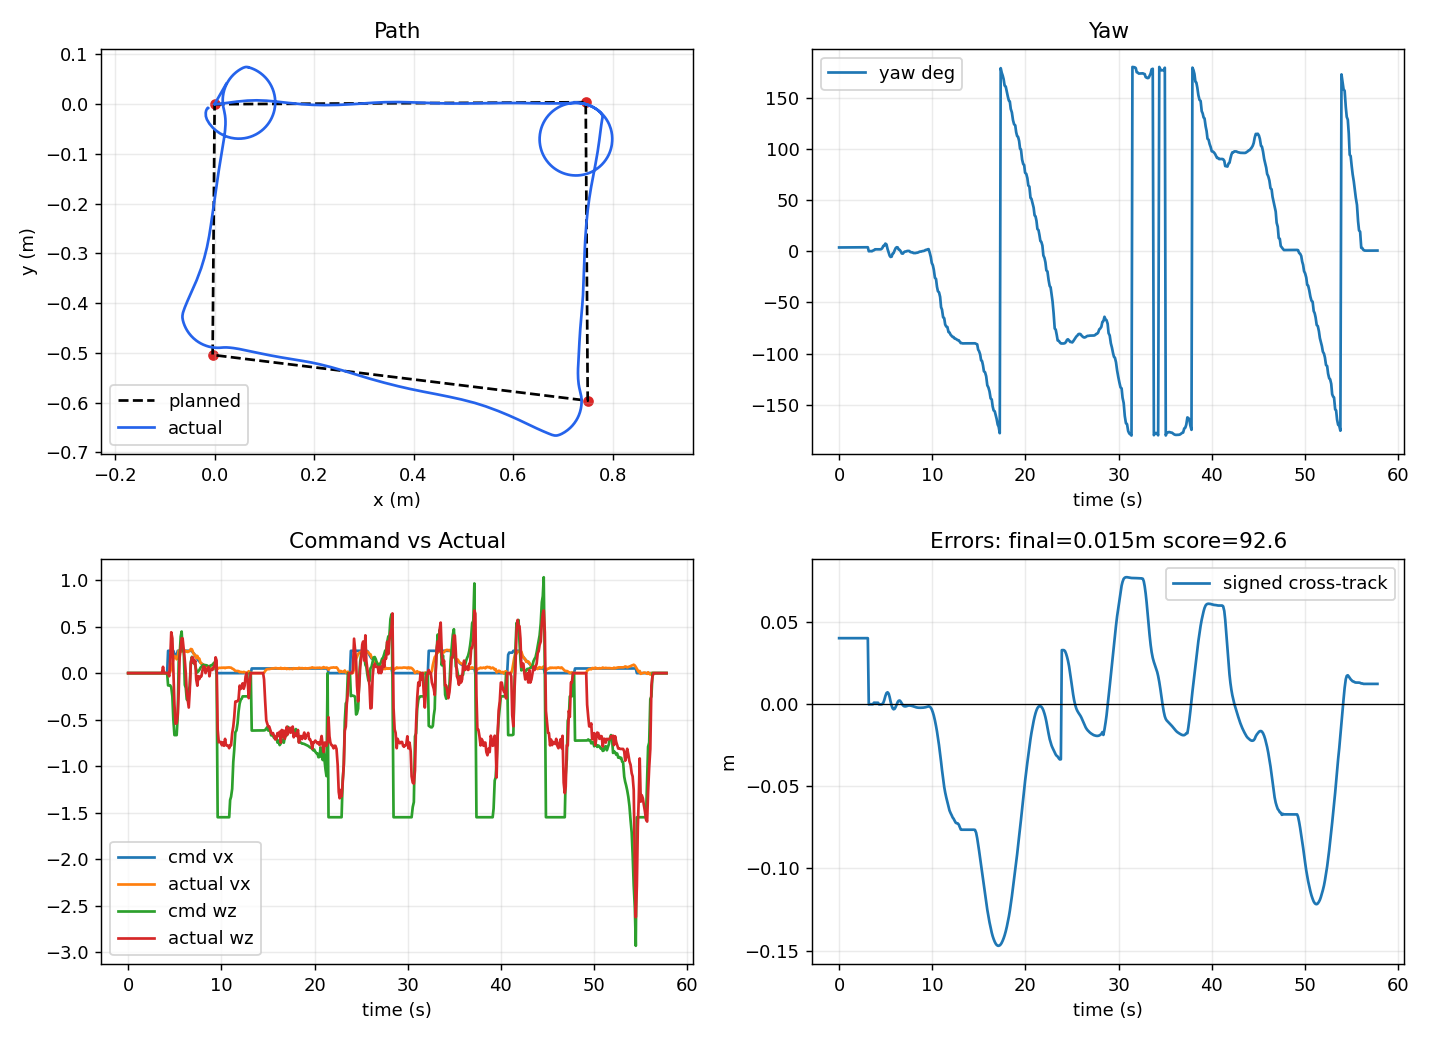

Source data for this figure (header and first rows):
local_t, bridge_t, event_type, mission_state, mission_index, mission_total, event_message, x_m, y_m, yaw_rad, raw_x_m, raw_y_m, raw_yaw_rad, encoder_yaw_rad, pixhawk_yaw_rad, pixhawk_yaw_ros_rad, pixhawk_gyro_yaw_rad, pixhawk_age_s, yaw_source, use_pixhawk_yaw, pixhawk_weight, encoder_weight, pixhawk_yaw_mode, pixhawk_yaw_sign
1.016, 4513, odom, idle, , 4, , 0.02307, 0.04047, 0.06445, -6.951, -5.888, -1.259, -1.71, -3.071, 2.766, -2.766, 0.07281, pixhawk_fused, True, 0.8, 0.2, gyro, -1.0
1.016, 4513, odom, idle, , 4, , 0.02307, 0.04047, 0.06461, -6.951, -5.888, -1.259, -1.71, -3.071, 2.766, -2.766, 0.08635, pixhawk_fused, True, 0.8, 0.2, gyro, -1.0
1.016, 4513, odom, idle, , 4, , 0.02307, 0.04047, 0.06472, -6.951, -5.888, -1.259, -1.71, -3.071, 2.766, -2.766, 0.07186, pixhawk_fused, True, 0.8, 0.2, gyro, -1.0
1.016, 4513, odom, idle, , 4, , 0.02307, 0.04047, 0.06485, -6.951, -5.888, -1.258, -1.71, -3.071, 2.766, -2.766, 0.01285, pixhawk_fused, True, 0.8, 0.2, gyro, -1.0
1.016, 4513, odom, idle, , 4, , 0.02307, 0.04047, 0.06497, -6.951, -5.888, -1.258, -1.71, -3.071, 2.766, -2.766, 0.06894, pixhawk_fused, True, 0.8, 0.2, gyro, -1.0
1.017, 4513, odom, idle, , 4, , 0.02307, 0.04047, 0.06507, -6.951, -5.888, -1.258, -1.71, -3.071, 2.766, -2.766, 0.03335, pixhawk_fused, True, 0.8, 0.2, gyro, -1.0
1.017, 4513, odom, idle, , 4, , 0.02307, 0.04047, 0.06525, -6.951, -5.888, -1.258, -1.71, -3.071, 2.767, -2.767, 0.03041, pixhawk_fused, True, 0.8, 0.2, gyro, -1.0
1.017, 4513, odom, idle, , 4, , 0.02307, 0.04047, 0.06535, -6.951, -5.888, -1.258, -1.71, -3.071, 2.767, -2.767, 0.03437, pixhawk_fused, True, 0.8, 0.2, gyro, -1.0
1.017, 4514, odom, idle, , 4, , 0.02307, 0.04047, 0.06535, -6.951, -5.888, -1.258, -1.71, -3.071, 2.767, -2.767, 0.1541, pixhawk_fused, True, 0.8, 0.2, gyro, -1.0
2.319, 4514, odom, idle, , 4, , 0.02307, 0.04047, 0.06565, -6.951, -5.888, -1.258, -1.71, -3.071, 2.767, -2.767, 0.0709, pixhawk_fused, True, 0.8, 0.2, gyro, -1.0
2.319, 4514, odom, idle, , 4, , 0.02307, 0.04047, 0.06577, -6.951, -5.888, -1.258, -1.71, -3.071, 2.767, -2.767, 0.02749, pixhawk_fused, True, 0.8, 0.2, gyro, -1.0
2.32, 4514, odom, idle, , 4, , 0.02307, 0.04047, 0.06589, -6.951, -5.888, -1.257, -1.71, -3.072, 2.767, -2.767, 0.02659, pixhawk_fused, True, 0.8, 0.2, gyro, -1.0
2.32, 4514, odom, idle, , 4, , 0.02307, 0.04047, 0.06599, -6.951, -5.888, -1.257, -1.71, -3.072, 2.768, -2.768, 0.07091, pixhawk_fused, True, 0.8, 0.2, gyro, -1.0
2.32, 4514, odom, idle, , 4, , 0.02307, 0.04047, 0.06611, -6.951, -5.888, -1.257, -1.71, -3.072, 2.768, -2.768, 0.08998, pixhawk_fused, True, 0.8, 0.2, gyro, -1.0
2.32, 4514, odom, idle, , 4, , 0.02307, 0.04047, 0.0662, -6.951, -5.888, -1.257, -1.71, -3.072, 2.768, -2.768, 0.05608, pixhawk_fused, True, 0.8, 0.2, gyro, -1.0
2.32, 4514, odom, idle, , 4, , 0.02307, 0.04047, 0.06643, -6.951, -5.888, -1.257, -1.71, -3.072, 2.768, -2.768, 0.06978, pixhawk_fused, True, 0.8, 0.2, gyro, -1.0
2.32, 4514, odom, idle, , 4, , 0.02307, 0.04047, 0.06653, -6.951, -5.888, -1.257, -1.71, -3.072, 2.768, -2.768, 0.07854, pixhawk_fused, True, 0.8, 0.2, gyro, -1.0
2.32, 4515, odom, idle, , 4, , 0.02307, 0.04047, 0.06675, -6.951, -5.888, -1.257, -1.71, -3.072, 2.769, -2.769, 0.01363, pixhawk_fused, True, 0.8, 0.2, gyro, -1.0
2.32, 4515, odom, idle, , 4, , 0.02307, 0.04047, 0.06675, -6.951, -5.888, -1.257, -1.71, -3.072, 2.769, -2.769, 0.1349, pixhawk_fused, True, 0.8, 0.2, gyro, -1.0
2.32, 4515, odom, idle, , 4, , 0.02307, 0.04047, 0.06684, -6.951, -5.888, -1.256, -1.71, -3.072, 2.769, -2.769, 0.0741, pixhawk_fused, True, 0.8, 0.2, gyro, -1.0
3.196, 4515, odom, idle, , 4, , 0.02307, 0.04047, 0.06697, -6.951, -5.888, -1.256, -1.71, -3.072, 2.769, -2.769, 0.09214, pixhawk_fused, True, 0.8, 0.2, gyro, -1.0
3.196, 4515, odom, idle, , 4, , 0.02307, 0.04047, 0.06708, -6.951, -5.888, -1.256, -1.71, -3.072, 2.769, -2.769, 0.07687, pixhawk_fused, True, 0.8, 0.2, gyro, -1.0
3.196, 4515, odom, idle, , 4, , 0.02307, 0.04047, 0.06723, -6.951, -5.888, -1.256, -1.71, -3.072, 2.769, -2.769, 0.09675, pixhawk_fused, True, 0.8, 0.2, gyro, -1.0
3.196, 4515, odom, idle, , 4, , 0.02307, 0.04047, 0.06743, -6.951, -5.888, -1.256, -1.71, -3.072, 2.769, -2.769, 0.08628, pixhawk_fused, True, 0.8, 0.2, gyro, -1.0
3.196, 4515, odom, idle, , 4, , 0.02307, 0.04047, 0.06755, -6.951, -5.888, -1.256, -1.71, -3.072, 2.769, -2.769, 0.09093, pixhawk_fused, True, 0.8, 0.2, gyro, -1.0
3.196, 4515, odom, idle, , 4, , 0.02307, 0.04047, 0.06755, -6.951, -5.888, -1.256, -1.71, -3.072, 2.769, -2.769, 0.1908, pixhawk_fused, True, 0.8, 0.2, gyro, -1.0
3.196, 4516, odom, idle, , 4, , 0.02307, 0.04047, 0.06788, -6.951, -5.888, -1.255, -1.71, -3.073, 2.77, -2.77, 0.01448, pixhawk_fused, True, 0.8, 0.2, gyro, -1.0
3.197, 4516, odom, idle, , 4, , 0.02307, 0.04047, 0.06788, -6.951, -5.888, -1.255, -1.71, -3.073, 2.77, -2.77, 0.1343, pixhawk_fused, True, 0.8, 0.2, gyro, -1.0
4.298, 4516, odom, idle, , 4, , -0.0, 0.0, 0.000113, -6.951, -5.888, -1.71, -1.71, -3.073, 2.77, -2.77, 0.05826, pixhawk_fused, True, 0.8, 0.2, gyro, -1.0
4.299, 4516, odom, idle, , 4, , -9.886180836788043e-05, 1.780321243568015e-08, 0.002324, -6.951, -5.888, -1.708, -1.709, -3.075, 2.772, -2.772, 0.07164, pixhawk_fused, True, 0.8, 0.2, gyro, -1.0
4.299, 4516, odom, idle, , 4, , -9.886180836788043e-05, 1.780321243568015e-08, 0.002324, -6.951, -5.888, -1.708, -1.709, -3.075, 2.772, -2.772, 0.1721, pixhawk_fused, True, 0.8, 0.2, gyro, -1.0
4.299, 4516, odom, idle, , 4, , -9.886180836788043e-05, 1.780321243568015e-08, -0.0001562, -6.951, -5.888, -1.71, -1.709, -3.074, 2.769, -2.769, 0.09081, pixhawk_fused, True, 0.8, 0.2, gyro, -1.0
4.299, 4516, odom, idle, , 4, , -9.886180836788043e-05, 1.780321243568015e-08, 0.01104, -6.951, -5.888, -1.699, -1.709, -3.09, 2.783, -2.783, 0.07274, pixhawk_fused, True, 0.8, 0.2, gyro, -1.0
4.299, 4516, odom, idle, , 4, , -0.001036, -6.029302485865246e-06, 0.01731, -6.951, -5.887, -1.693, -1.696, -3.1, 2.788, -2.788, 0.02215, pixhawk_fused, True, 0.8, 0.2, gyro, -1.0
4.3, 4516, odom, idle, , 4, , -0.000987, -5.132046773028163e-06, 0.0329, -6.951, -5.887, -1.677, -1.696, -3.118, 2.808, -2.808, 0.01182, pixhawk_fused, True, 0.8, 0.2, gyro, -1.0
4.3, 4517, odom, idle, , 4, , -0.000987, -5.132046773028163e-06, 0.03268, -6.951, -5.887, -1.677, -1.696, -3.119, 2.807, -2.807, 0.008829, pixhawk_fused, True, 0.8, 0.2, gyro, -1.0
4.3, 4517, odom, idle, , 4, , -0.000987, -5.132046773028163e-06, 0.03268, -6.951, -5.887, -1.677, -1.696, -3.119, 2.807, -2.807, 0.109, pixhawk_fused, True, 0.8, 0.2, gyro, -1.0
4.3, 4517, odom, idle, , 4, , -0.000987, -5.132046773028163e-06, 0.03274, -6.951, -5.887, -1.677, -1.696, -3.119, 2.807, -2.807, 0.04934, pixhawk_fused, True, 0.8, 0.2, gyro, -1.0
4.619, , mission_status, navigating, 1, 4, going to waypoint 1/4, -0.000987, -5.132046773028163e-06, 0.03274, , , , , , , , , , , , , , 
4.619, 4517, odom, navigating, 1, 4, , -0.000987, -5.132046773028163e-06, 0.03297, -6.951, -5.887, -1.677, -1.696, -3.119, 2.808, -2.808, 0.04387, pixhawk_fused, True, 0.8, 0.2, gyro, -1.0
4.619, 4517, odom, navigating, 1, 4, , -0.0008878, -4.180260159124079e-06, 0.0327, -6.951, -5.887, -1.677, -1.698, -3.119, 2.808, -2.808, 0.1643, pixhawk_fused, True, 0.8, 0.2, gyro, -1.0
4.619, 4517, odom, navigating, 1, 4, , -4.830729601837544e-05, 8.481480014831213e-06, 0.03484, -6.951, -5.888, -1.675, -1.686, -3.118, 2.808, -2.808, 0.06846, pixhawk_fused, True, 0.8, 0.2, gyro, -1.0
4.956, 4517, odom, navigating, 1, 4, , 0.003796, 0.0001716, 0.05081, -6.951, -5.892, -1.659, -1.643, -3.129, 2.817, -2.817, 0.07295, pixhawk_fused, True, 0.8, 0.2, gyro, -1.0
4.957, 4517, odom, navigating, 1, 4, , 0.01285, 0.001024, 0.09059, -6.952, -5.901, -1.619, -1.589, 3.116, 2.853, -2.853, 0.01253, pixhawk_fused, True, 0.8, 0.2, gyro, -1.0
4.957, 4517, odom, navigating, 1, 4, , 0.02578, 0.002718, 0.09383, -6.952, -5.914, -1.616, -1.573, 3.116, 2.853, -2.853, 0.1132, pixhawk_fused, True, 0.8, 0.2, gyro, -1.0
5.319, 4518, odom, navigating, 1, 4, , 0.04548, 0.005319, 0.1301, -6.952, -5.934, -1.58, -1.596, 3.058, 2.904, -2.904, 0.04594, pixhawk_fused, True, 0.8, 0.2, gyro, -1.0
5.32, 4518, odom, navigating, 1, 4, , 0.0661, 0.007257, 0.1164, -6.953, -5.955, -1.594, -1.65, 3.068, 2.9, -2.9, 0.05185, pixhawk_fused, True, 0.8, 0.2, gyro, -1.0
5.32, 4518, odom, navigating, 1, 4, , 0.08443, 0.007837, 0.0354, -6.955, -5.973, -1.674, -1.719, -3.129, 2.816, -2.816, 0.05235, pixhawk_fused, True, 0.8, 0.2, gyro, -1.0
5.637, 4518, odom, navigating, 1, 4, , 0.1041, 0.007087, -0.02068, -6.958, -5.992, -1.731, -1.785, -3.077, 2.763, -2.763, 0.002156, pixhawk_fused, True, 0.8, 0.2, gyro, -1.0
5.638, 4518, odom, navigating, 1, 4, , 0.1254, 0.005147, -0.07495, -6.963, -6.013, -1.785, -1.819, -3.018, 2.703, -2.703, 0.05201, pixhawk_fused, True, 0.8, 0.2, gyro, -1.0
5.638, 4518, odom, navigating, 1, 4, , 0.1484, 0.002586, -0.09667, -6.969, -6.035, -1.807, -1.815, -2.993, 2.675, -2.675, 0.07204, pixhawk_fused, True, 0.8, 0.2, gyro, -1.0
5.958, 4518, odom, navigating, 1, 4, , 0.1746, 8.915108280424522e-05, -0.09193, -6.975, -6.061, -1.802, -1.788, -2.995, 2.674, -2.674, 0.008858, pixhawk_fused, True, 0.8, 0.2, gyro, -1.0
5.959, 4518, odom, navigating, 1, 4, , 0.197, -0.001291, -0.04093, -6.979, -6.083, -1.751, -1.748, -3.05, 2.728, -2.728, 0.005457, pixhawk_fused, True, 0.8, 0.2, gyro, -1.0
5.959, 4518, odom, navigating, 1, 4, , 0.2202, -0.001793, -0.03322, -6.983, -6.106, -1.743, -1.709, -3.05, 2.728, -2.728, 0.1076, pixhawk_fused, True, 0.8, 0.2, gyro, -1.0
6.299, 4519, odom, navigating, 1, 4, , 0.2484, -0.00137, 0.01698, -6.987, -6.134, -1.693, -1.674, -3.106, 2.782, -2.782, 0.03264, pixhawk_fused, True, 0.8, 0.2, gyro, -1.0
6.299, 4519, odom, navigating, 1, 4, , 0.2765, 4.686411195029688e-05, 0.05525, -6.989, -6.162, -1.655, -1.644, 3.138, 2.822, -2.822, 0.04686, pixhawk_fused, True, 0.8, 0.2, gyro, -1.0
6.299, 4519, odom, navigating, 1, 4, , 0.2994, 0.00164, 0.06853, -6.991, -6.185, -1.641, -1.639, 3.125, 2.838, -2.838, 0.0332, pixhawk_fused, True, 0.8, 0.2, gyro, -1.0
6.618, 4519, odom, navigating, 1, 4, , 0.321, 0.003083, 0.06556, -6.992, -6.206, -1.644, -1.654, 3.125, 2.838, -2.838, 0.1355, pixhawk_fused, True, 0.8, 0.2, gyro, -1.0
6.618, 4519, odom, navigating, 1, 4, , 0.3427, 0.004046, 0.03049, -6.994, -6.228, -1.679, -1.684, -3.122, 2.802, -2.802, 0.01314, pixhawk_fused, True, 0.8, 0.2, gyro, -1.0
6.619, 4519, odom, navigating, 1, 4, , 0.3695, 0.00433, 0.02302, -6.998, -6.255, -1.687, -1.721, -3.122, 2.802, -2.802, 0.1303, pixhawk_fused, True, 0.8, 0.2, gyro, -1.0
... 476 more rows
